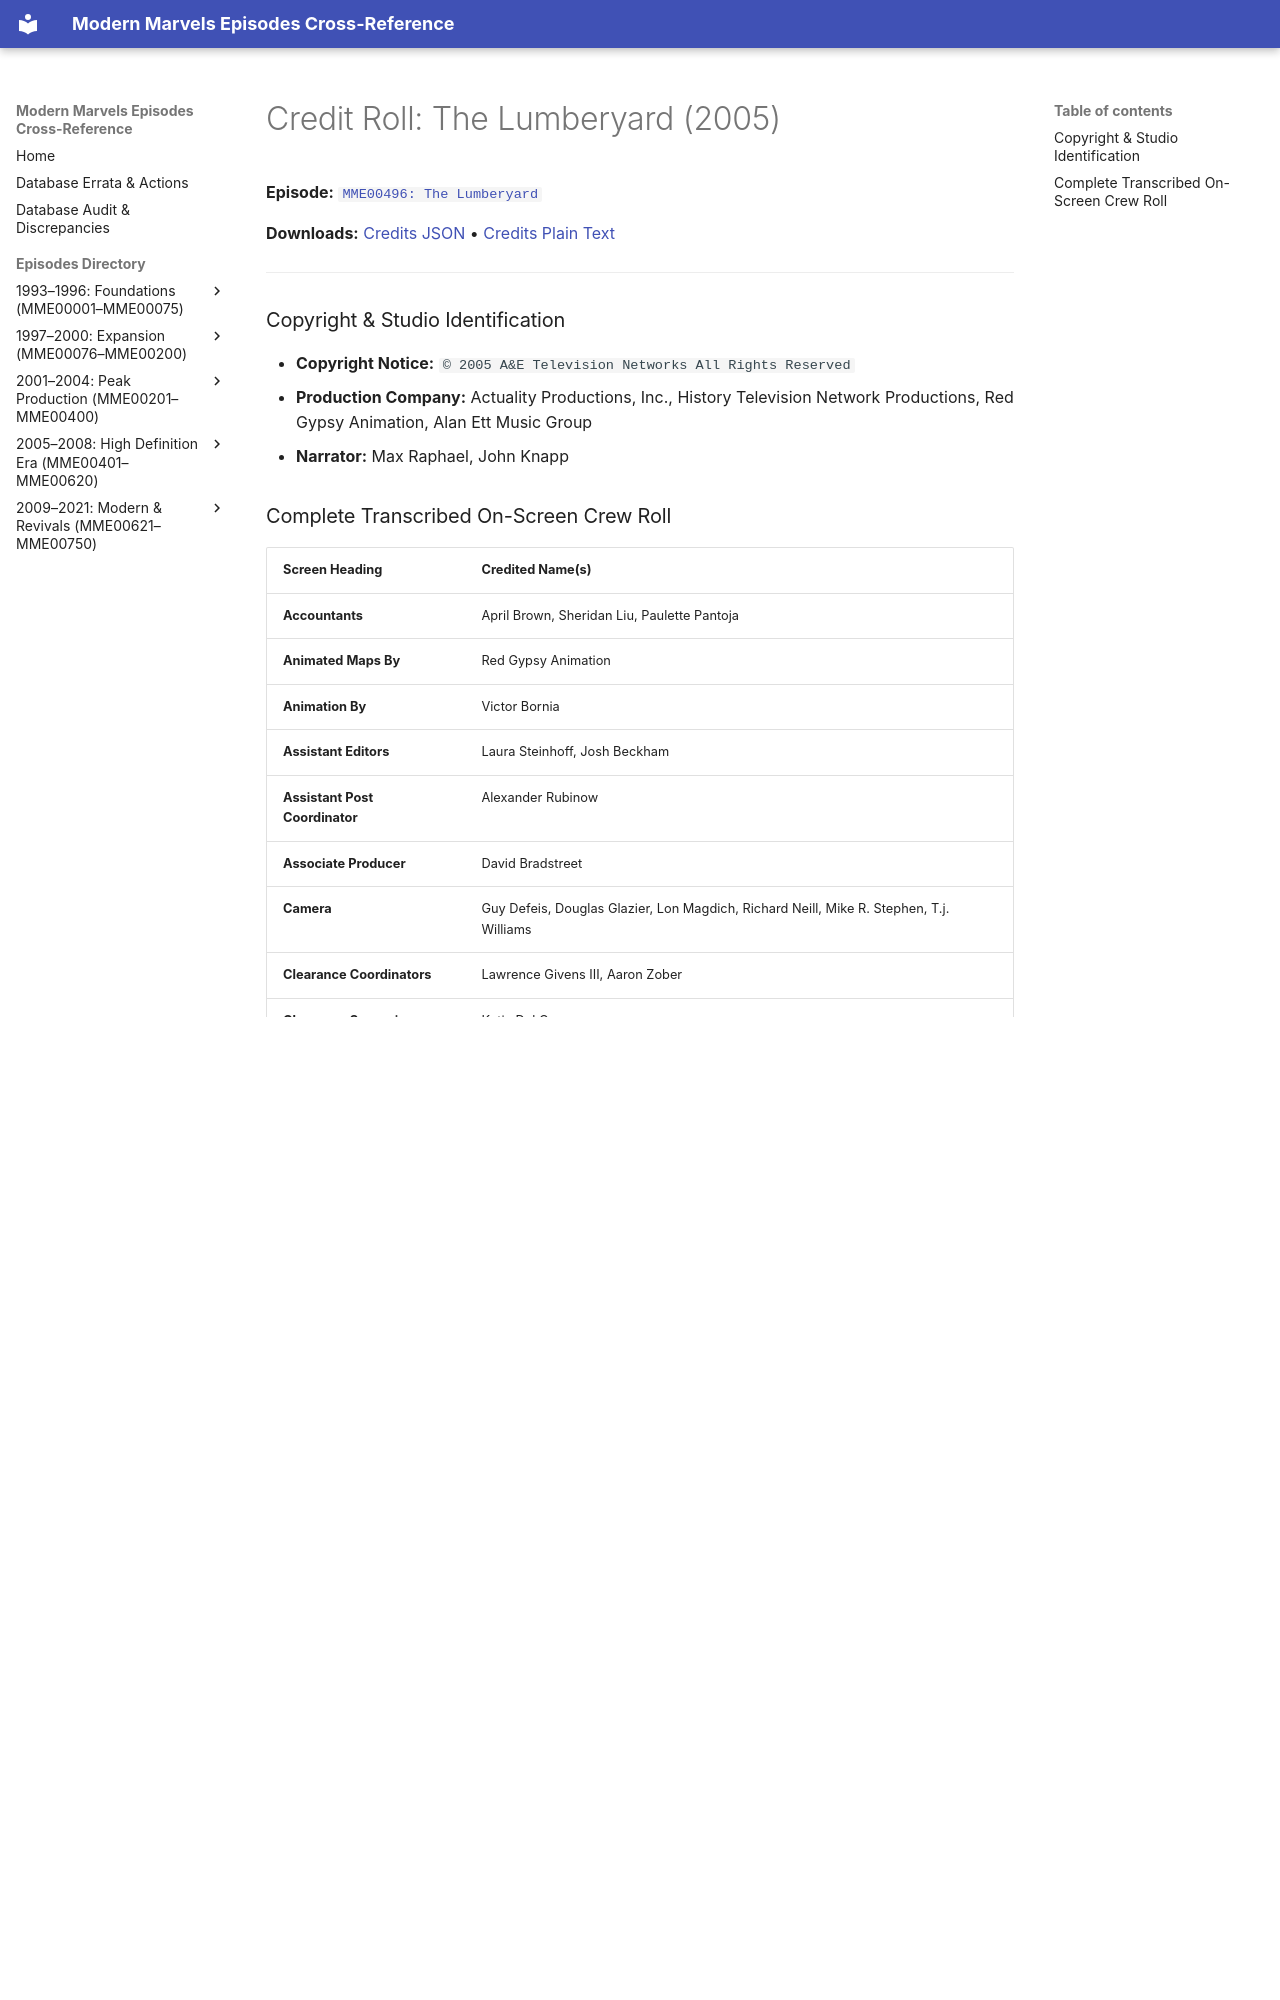

repository: ModernMarvelsFan/ModernMarvels · page: credits/MME00496-credits/index.html · generator: mkdocs

# Credit Roll: The Lumberyard (2005)
**Episode:** [`MME00496: The Lumberyard`](../episodes/MME00496.md)

**Downloads:** [Credits JSON](json/MME00496-credits.json) • [Credits Plain Text](txt/MME00496-credits.txt)

---

### Copyright & Studio Identification
* **Copyright Notice:** `© 2005 A&E Television Networks All Rights Reserved`
* **Production Company:** Actuality Productions, Inc., History Television Network Productions, Red Gypsy Animation, Alan Ett Music Group
* **Narrator:** Max Raphael, John Knapp
